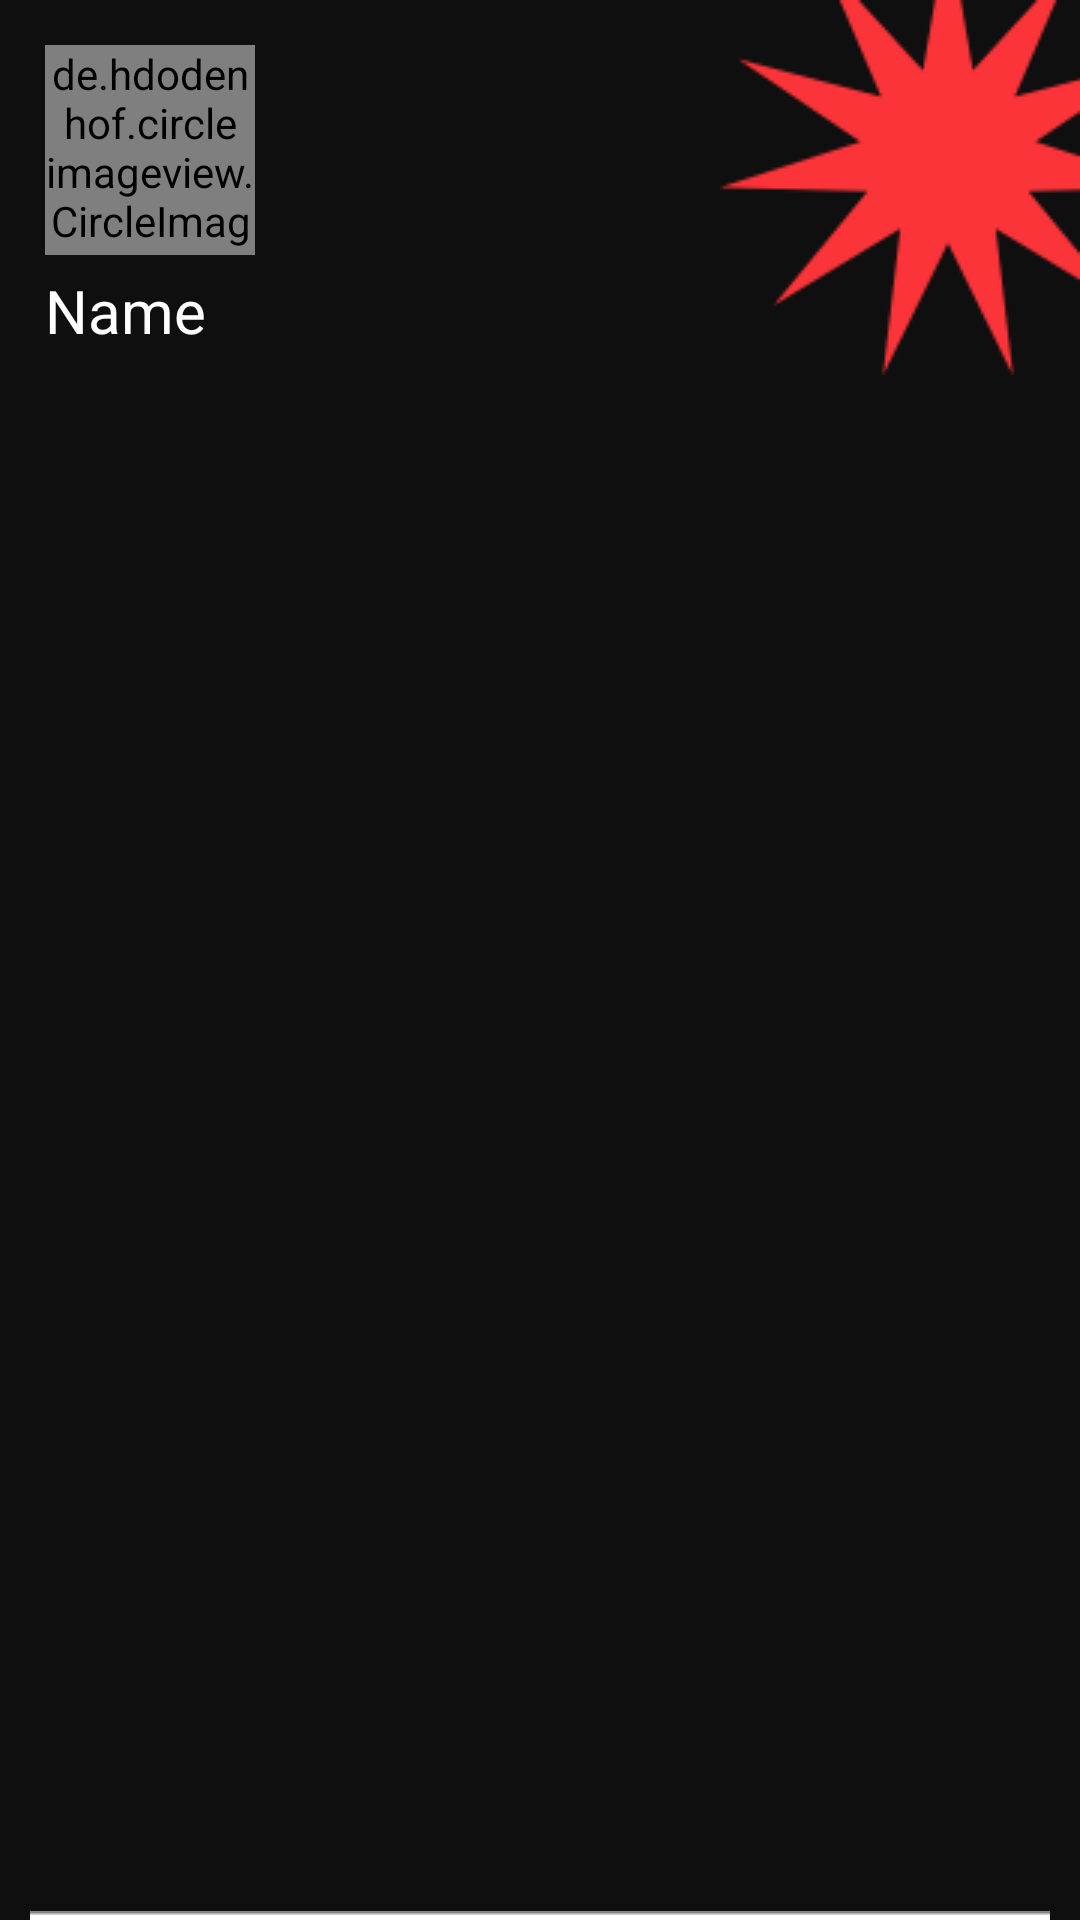

This screen was rendered from an Android layout file. Write that file and the resources it references.
<!-- AndroidManifest.xml: application theme Theme.STENOGRAFFIA -->
<!-- res/layout/nav_header_main.xml -->
<?xml version="1.0" encoding="utf-8"?>
<androidx.constraintlayout.widget.ConstraintLayout xmlns:android="http://schemas.android.com/apk/res/android"
    xmlns:app="http://schemas.android.com/apk/res-auto"
    xmlns:tools="http://schemas.android.com/tools"
    android:layout_width="match_parent"
    android:layout_height="130dp"
    android:background="@color/black"
    android:gravity="bottom"
    android:orientation="vertical"
    android:theme="@style/ThemeOverlay.AppCompat.Dark">

    <ImageView
        android:layout_width="wrap_content"
        android:layout_height="wrap_content"
        android:src="@drawable/image_3"
        app:layout_constraintEnd_toEndOf="parent"
        app:layout_constraintTop_toTopOf="parent" />

    <de.hdodenhof.circleimageview.CircleImageView
        android:id="@+id/user_img_menu"
        android:layout_width="70dp"
        android:layout_height="70dp"
        android:layout_marginHorizontal="15dp"
        android:layout_marginTop="15dp"
        android:src="@drawable/image_1"
        app:layout_constraintStart_toStartOf="parent"
        app:layout_constraintTop_toTopOf="parent" />

    <TextView
        android:id="@+id/user_name"
        style="@style/text"
        android:layout_marginHorizontal="15dp"
        android:paddingTop="5dp"
        android:text="Name"
        android:textSize="20sp"
        app:layout_constraintEnd_toEndOf="parent"
        app:layout_constraintStart_toStartOf="parent"
        app:layout_constraintTop_toBottomOf="@+id/user_img_menu" />

    <ImageView
        android:layout_width="match_parent"
        android:layout_height="wrap_content"
        android:layout_marginHorizontal="10dp"
        android:background="@drawable/line"
        app:layout_constraintBottom_toBottomOf="parent"
        app:layout_constraintEnd_toEndOf="parent" />

</androidx.constraintlayout.widget.ConstraintLayout>
<!-- resources referenced by this layout -->
<resources>
  <color name="black">#0F0F0F</color>
  <!-- drawable image_1: png bitmap (drawable, 8668 bytes) -->
  <!-- drawable image_3: png bitmap (drawable, 4925 bytes) -->
  <!-- drawable line: png bitmap (drawable, 145 bytes) -->
  <style name="text">
          <item name="android:layout_width">match_parent</item>
          <item name="android:layout_height">wrap_content</item>
          <item name="android:textColor">@color/white</item>
          <item name="fontFamily">@font/roboto</item>
      </style>
  <style name="Theme.STENOGRAFFIA" parent="Theme.AppCompat.Light.NoActionBar">
          
          <item name="colorPrimary">@color/black</item>
          <item name="colorPrimaryVariant">@color/black</item>
          <item name="colorOnPrimary">@color/white</item>
          
          <item name="colorSecondary">@color/black</item>
          <item name="colorSecondaryVariant">@color/black</item>
          <item name="colorOnSecondary">@color/black</item>
          
          <item name="android:statusBarColor" tools:targetApi="l">?attr/colorPrimaryVariant</item>
          
          <item name="colorControlActivated">@color/white</item>
          <item name="colorControlHighlight">@color/white</item>
      </style>
  <color name="white">#FFFFFFFF</color>
</resources>
